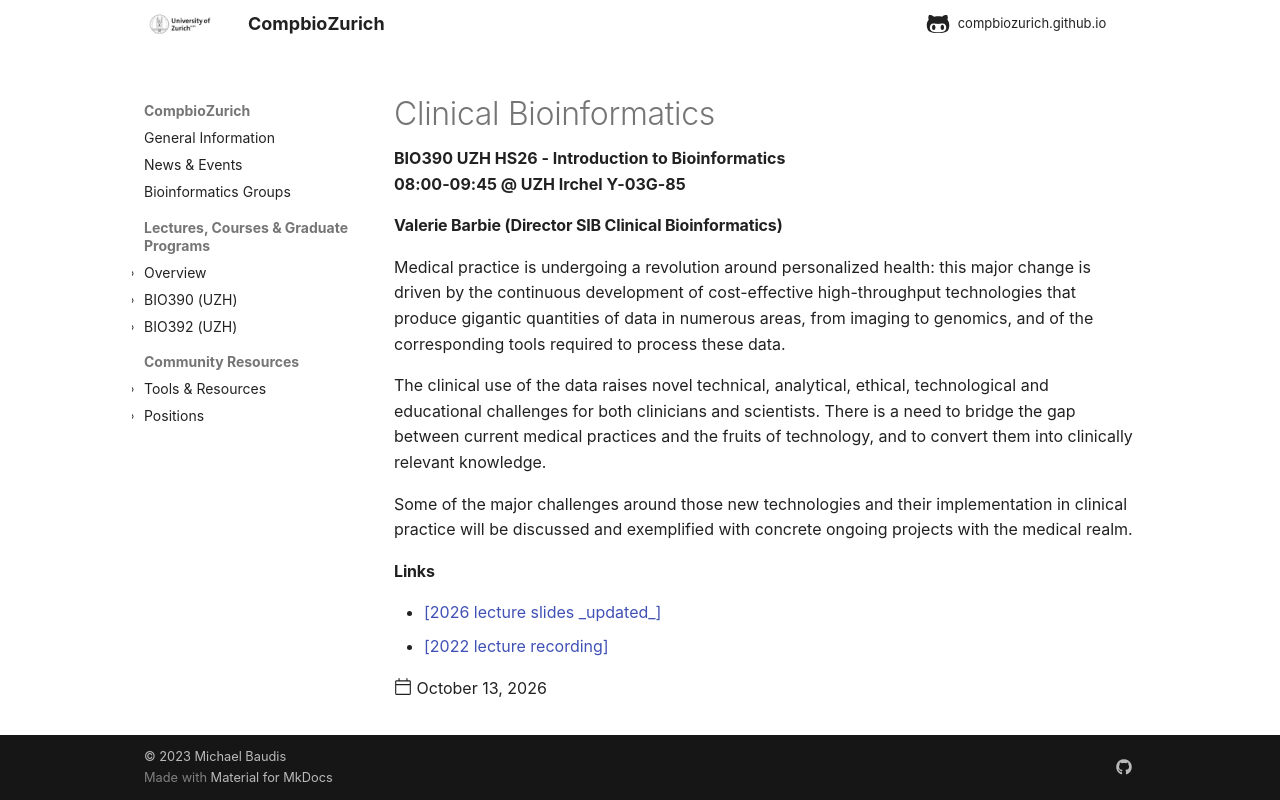

repository: compbiozurich/compbiozurich.github.io · page: teaching/UZH-BIO390/2026-10-13-Valerie-Barbie/index.html · generator: mkdocs

---
template: post.html
title: Clinical Bioinformatics
description: BIO390 UZH HS26 - Introduction to Bioinformatics</br>08:00-09:45 @ UZH Irchel Y-03G-85
date: 2026-10-13
authors:
  - '@mbaudis'
pdf_file_name:
links:  # one or more formatted html links
  - '[2026 lecture slides _updated_](https://raw.githubusercontent.com/compbiozurich/UZH-BIO390/main/course-material/2026-10-12___Valerie-Barbie__Clinical-Bioinformatics__UZH-BIO390-HS26.pdf)'
  - '[2022 lecture recording](https://uzh.mediaspace.cast.switch.ch/media/Introduction+to+Bioinformatics+-+Lecture+12A+Clinical+Bioinformatics/0_93stjkug)'
---

#### Valerie Barbie (Director SIB Clinical Bioinformatics)

Medical practice is undergoing a revolution around personalized health: this major change is driven by the continuous development of cost-effective high-throughput technologies that produce gigantic quantities of data in numerous areas, from imaging to genomics, and of the corresponding tools required to process these data.
<!--more-->

The clinical use of the data raises novel technical, analytical, ethical, technological and educational challenges for both clinicians and scientists. There is a need to bridge the gap between current medical practices and the fruits of technology, and to convert them into clinically relevant knowledge.

Some of the major challenges around those new technologies and their implementation in clinical practice will be discussed and exemplified with concrete ongoing projects with the medical realm.
